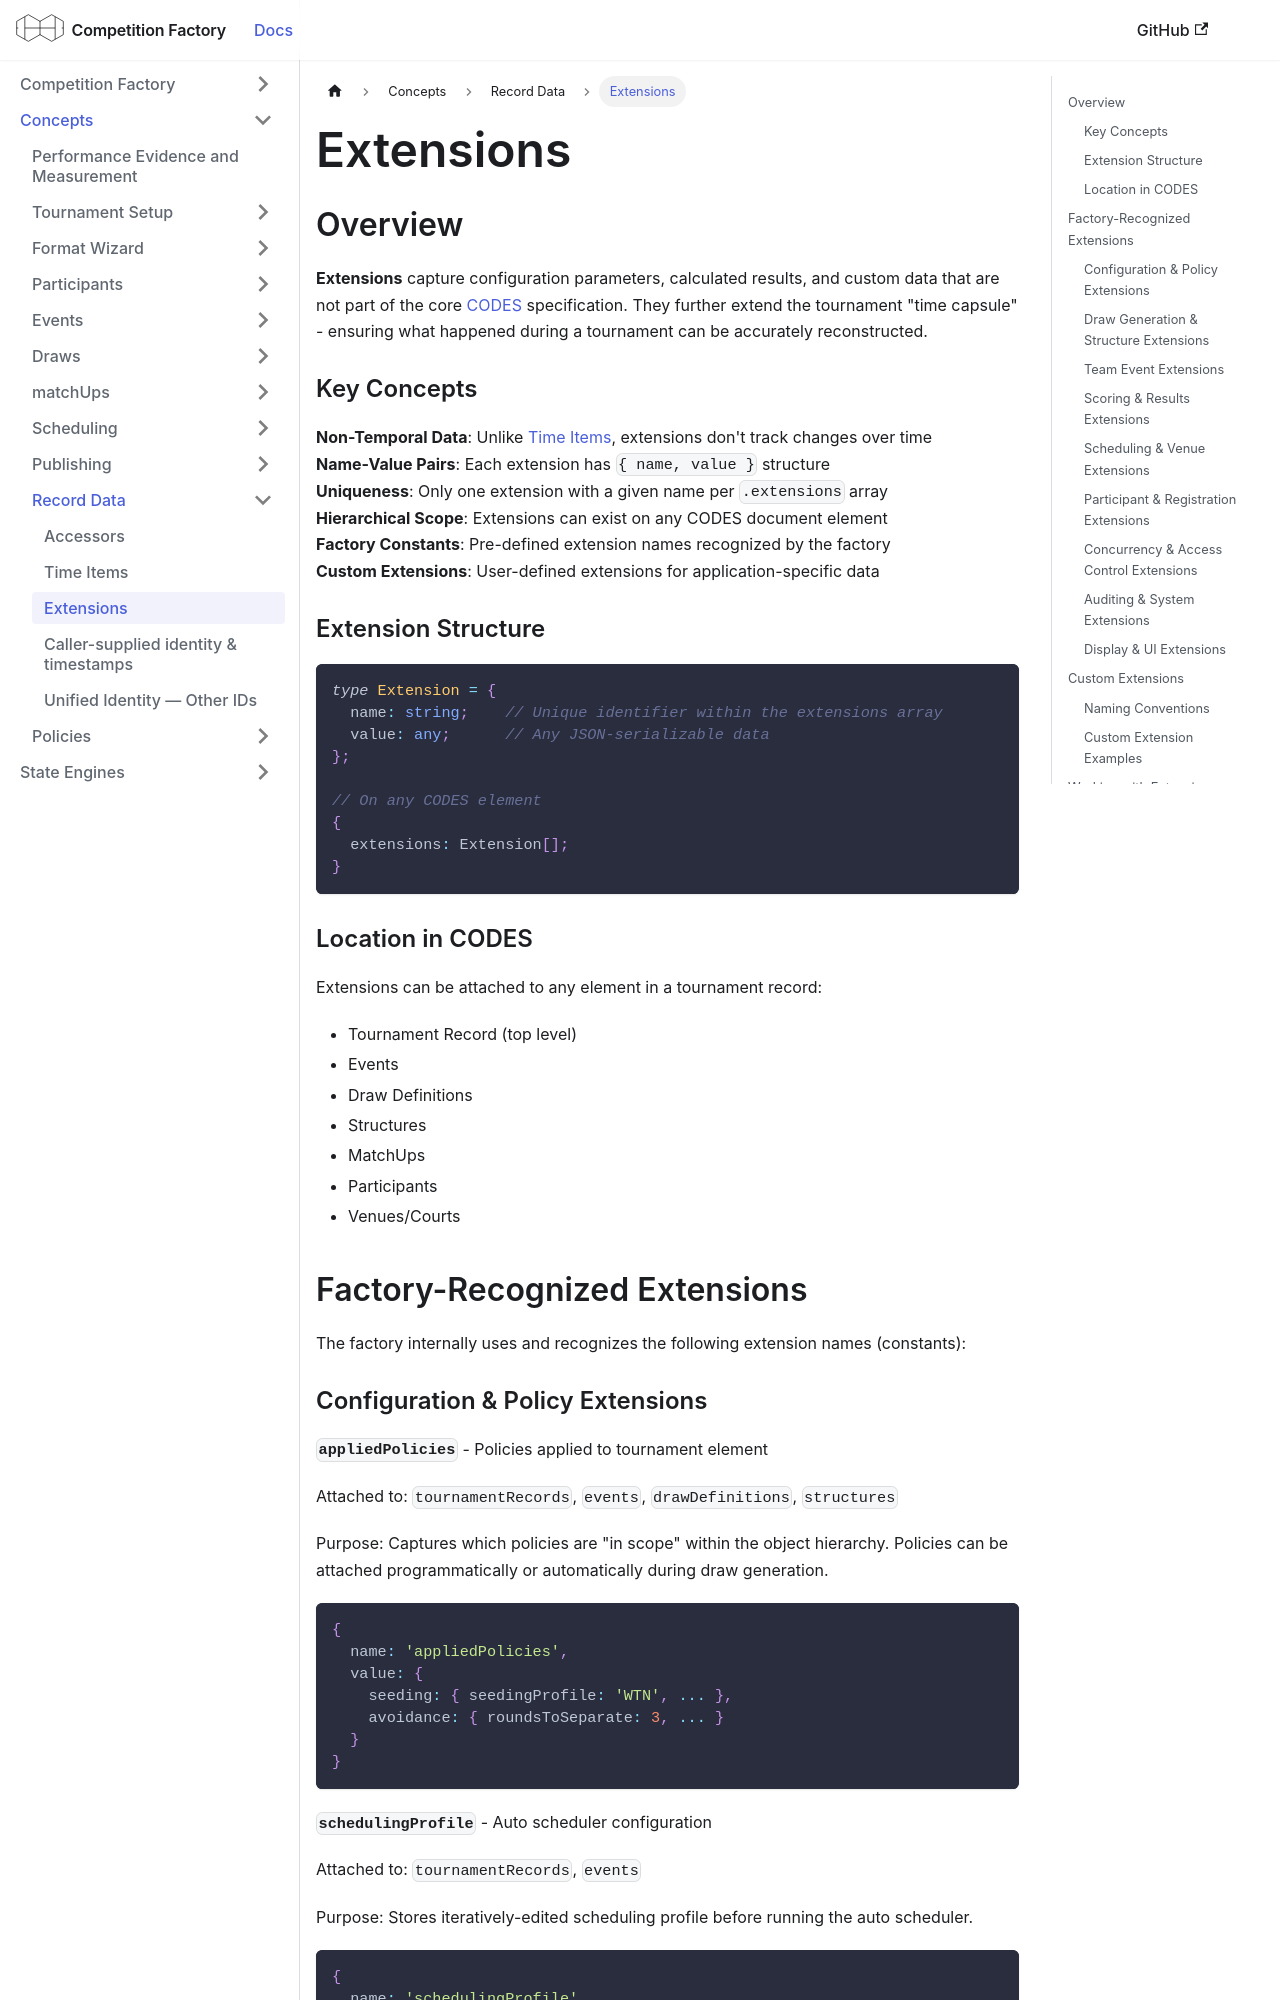

repository: CourtHive/competition-factory · page: docs/concepts/extensions/index.html · generator: docusaurus

---
title: Extensions
---

## Overview

**Extensions** capture configuration parameters, calculated results, and custom data that are not part of the core [CODES](/docs/data-standards#codes) specification. They further extend the tournament "time capsule" - ensuring what happened during a tournament can be accurately reconstructed.

### Key Concepts

**Non-Temporal Data**: Unlike [Time Items](./timeItems.md), extensions don't track changes over time  
**Name-Value Pairs**: Each extension has `{ name, value }` structure  
**Uniqueness**: Only one extension with a given name per `.extensions` array  
**Hierarchical Scope**: Extensions can exist on any CODES document element  
**Factory Constants**: Pre-defined extension names recognized by the factory  
**Custom Extensions**: User-defined extensions for application-specific data

### Extension Structure

```typescript
type Extension = {
  name: string;    // Unique identifier within the extensions array
  value: any;      // Any JSON-serializable data
};

// On any CODES element
{
  extensions: Extension[];
}
```

### Location in CODES

Extensions can be attached to any element in a tournament record:

- Tournament Record (top level)
- Events
- Draw Definitions
- Structures
- MatchUps
- Participants
- Venues/Courts

## Factory-Recognized Extensions

The factory internally uses and recognizes the following extension names (constants):
